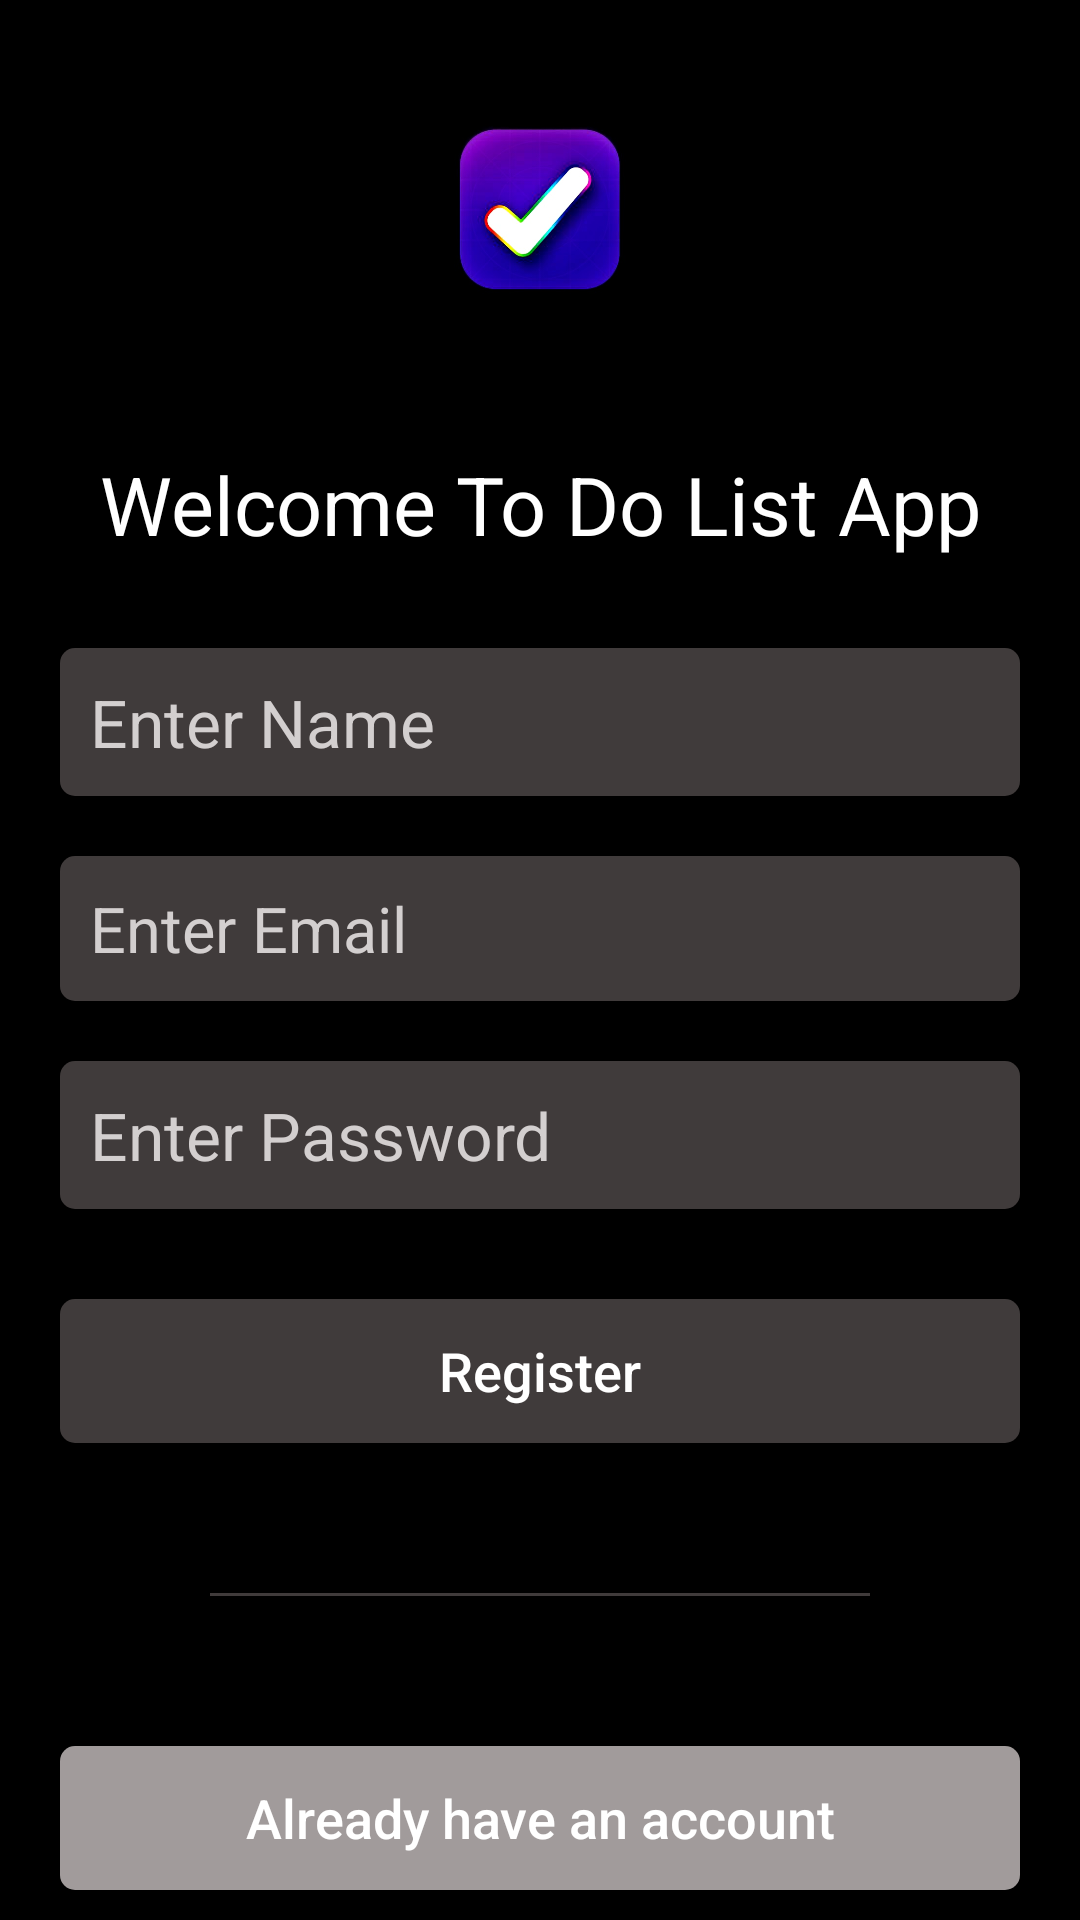

Android layout source for this screen:
<!-- AndroidManifest.xml: application theme Theme.ToDoApi -->
<!-- res/layout/activity_register.xml -->
<?xml version="1.0" encoding="utf-8"?>
<ScrollView xmlns:android="http://schemas.android.com/apk/res/android"
    xmlns:app="http://schemas.android.com/apk/res-auto"
    xmlns:tools="http://schemas.android.com/tools"
    android:layout_width="match_parent"
    android:layout_height="match_parent"
    android:contentDescription="ijga"
    android:fillViewport="true"
    tools:context=".loginActivity">

    <LinearLayout
        android:layout_width="match_parent"
        android:layout_height="match_parent"

        android:background="#000000"
        android:orientation="vertical">

        <ImageView
            android:layout_width="120dp"
            android:layout_height="140dp"
            android:src="@drawable/logo"
            android:layout_gravity="center_horizontal"
            ></ImageView>

        <TextView
            android:layout_width="match_parent"
            android:layout_height="wrap_content"
            android:gravity="center_horizontal"
            android:layout_marginTop="10dp"
            android:text="Welcome To Do List App"
            android:textAlignment="center"
            android:textColor="#ffffff"
            android:textSize="27dp"></TextView>

        <ProgressBar
            android:layout_width="wrap_content"
            android:layout_height="wrap_content"
            android:layout_gravity="center"
            android:layout_marginTop="10dp"
            android:id="@+id/progressbarRegister"
            android:visibility="gone"
            ></ProgressBar>

        <LinearLayout
            android:layout_width="match_parent"
            android:layout_height="match_parent"
            android:layout_marginLeft="20dp"
            android:layout_marginRight="20dp"
            android:layout_marginTop="10dp"
            android:orientation="vertical">
            <EditText
                android:layout_width="match_parent"
                android:layout_height="wrap_content"
                android:hint="Enter Name"
                android:textSize="22dp"
                android:layout_marginTop="20dp"
                android:textColorHint="#D3CFCF"
                android:background="@drawable/input_field"
                android:id="@+id/nameRegister_ET"
                ></EditText>

            <EditText
                android:layout_width="match_parent"
                android:layout_height="wrap_content"
                android:hint="Enter Email"
                android:textSize="21dp"
                android:textColorHint="#D3CFCF"
                android:layout_marginTop="20dp"
                android:background="@drawable/input_field"
                android:id="@+id/emailRegister_ET"
                ></EditText>

            <EditText
                android:layout_width="match_parent"
                android:layout_height="wrap_content"
                android:hint="Enter Password"
                android:textSize="22dp"
                android:layout_marginTop="20dp"
                android:textColorHint="#D3CFCF"
                android:background="@drawable/input_field"
                android:id="@+id/passwordRegister_ET"
                ></EditText>

            <androidx.appcompat.widget.AppCompatButton
                android:layout_width="match_parent"
                android:layout_height="wrap_content"
                android:text="Register"
                android:layout_marginTop="30dp"
                android:textAllCaps="false"
                android:textColor="#ffffff"
                android:id="@+id/RegisterBtn"
                android:textSize="18sp"
                android:background="@drawable/input_field"
                ></androidx.appcompat.widget.AppCompatButton>

            <View
                android:layout_width="match_parent"
                android:layout_height="1dp"
                android:background="#403B3B"
                android:layout_margin="50dp"></View>

            <androidx.appcompat.widget.AppCompatButton
                android:layout_width="match_parent"
                android:layout_height="wrap_content"
                android:text="Already have an account"
                android:textSize="18sp"
                android:textAllCaps="false"
                android:id="@+id/loginRegister"
                android:background="@drawable/btn_bg"
                android:textColor="#ffffff"
                ></androidx.appcompat.widget.AppCompatButton>
        </LinearLayout>




    </LinearLayout>

</ScrollView>
<!-- resources referenced by this layout -->
<resources>
  <!-- drawable btn_bg (drawable) -->
  <?xml version="1.0" encoding="utf-8"?>
  <shape xmlns:android="http://schemas.android.com/apk/res/android"
      android:shape="rectangle"
      >
  
      <corners
          android:radius="5dp"
  
          ></corners>
  
      <padding
          android:top="10dp"
          android:bottom="10dp"
          android:right="10dp"
          android:left="10dp"
      ></padding>
      <solid
          android:color="#A19B9B"
          ></solid>
  </shape>
  <!-- drawable input_field (drawable) -->
  <?xml version="1.0" encoding="utf-8"?>
  <shape xmlns:android="http://schemas.android.com/apk/res/android"
      android:shape="rectangle"
      >
  
      <corners
          android:radius="5dp"
  
          ></corners>
  
      <solid
          android:color="#403B3B"
          >
  
  
      </solid>
  
      <padding
          android:top="10dp"
          android:left="10dp"
          android:right="10dp"
          android:bottom="10dp"
  
          ></padding>
  
  
  </shape>
  <!-- drawable logo: jpg bitmap (drawable, 31168 bytes) -->
  <style name="Theme.ToDoApi" parent="Base.Theme.ToDoApi" />
  <style name="Base.Theme.ToDoApi" parent="Theme.Material3.DayNight.NoActionBar">
          
          
      </style>
</resources>
